Image classification data set "c-1" (aslelekova/coursework-sber on GitHub). Class labels (2): clean, dirty.

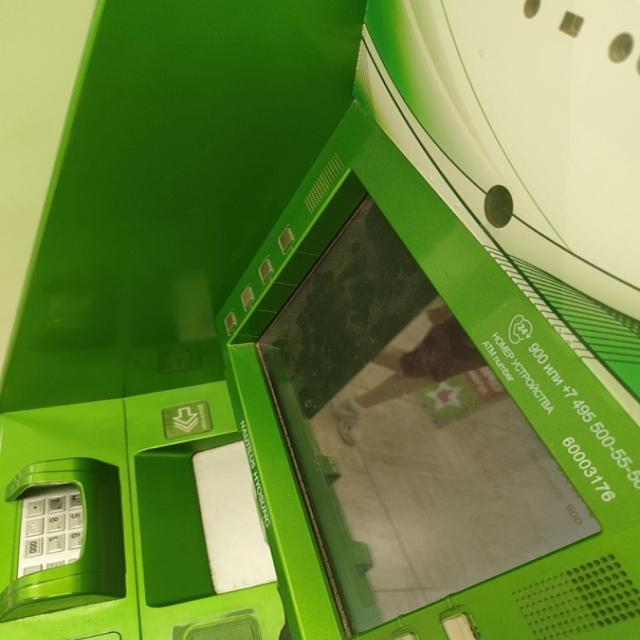
Label: dirty

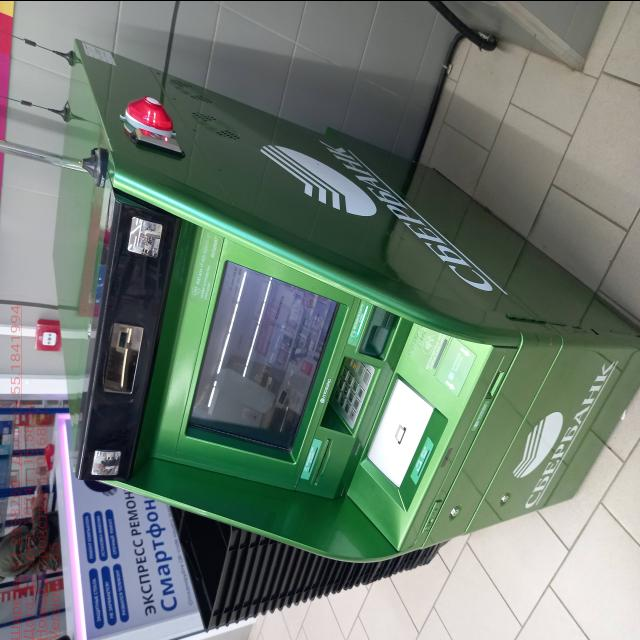
Label: clean

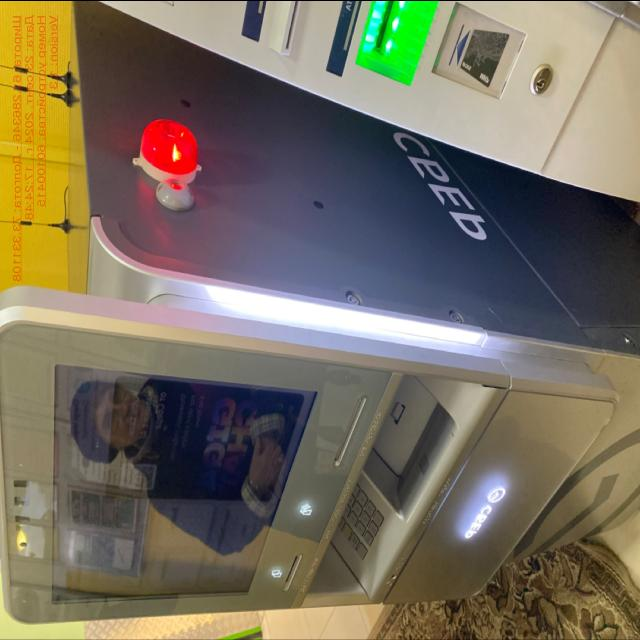
Label: clean

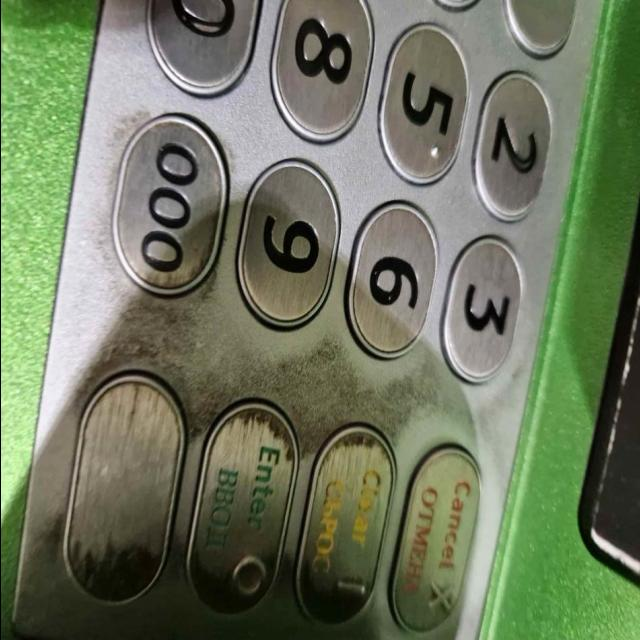
Label: dirty

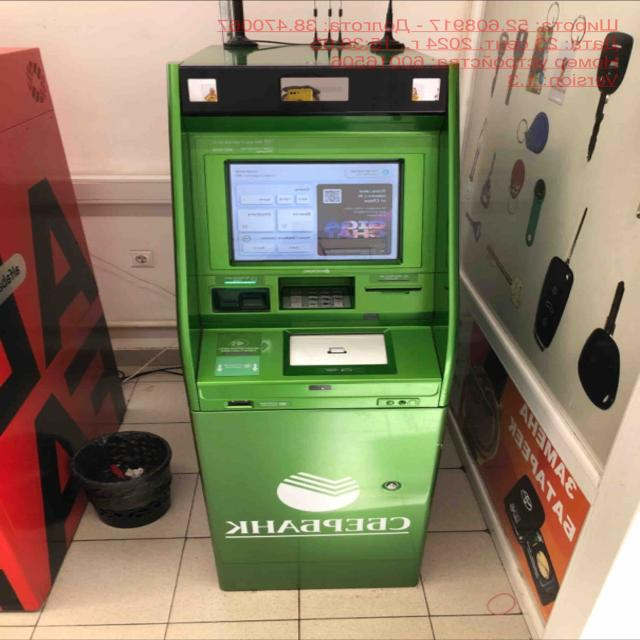
Label: clean

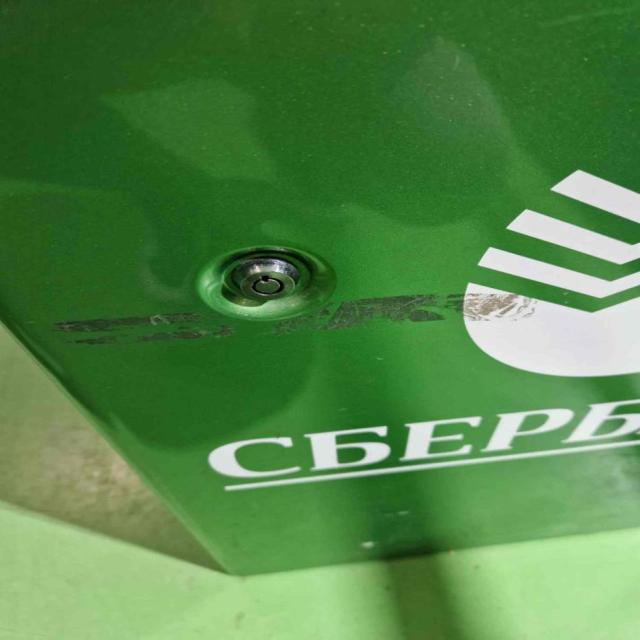
Label: dirty
